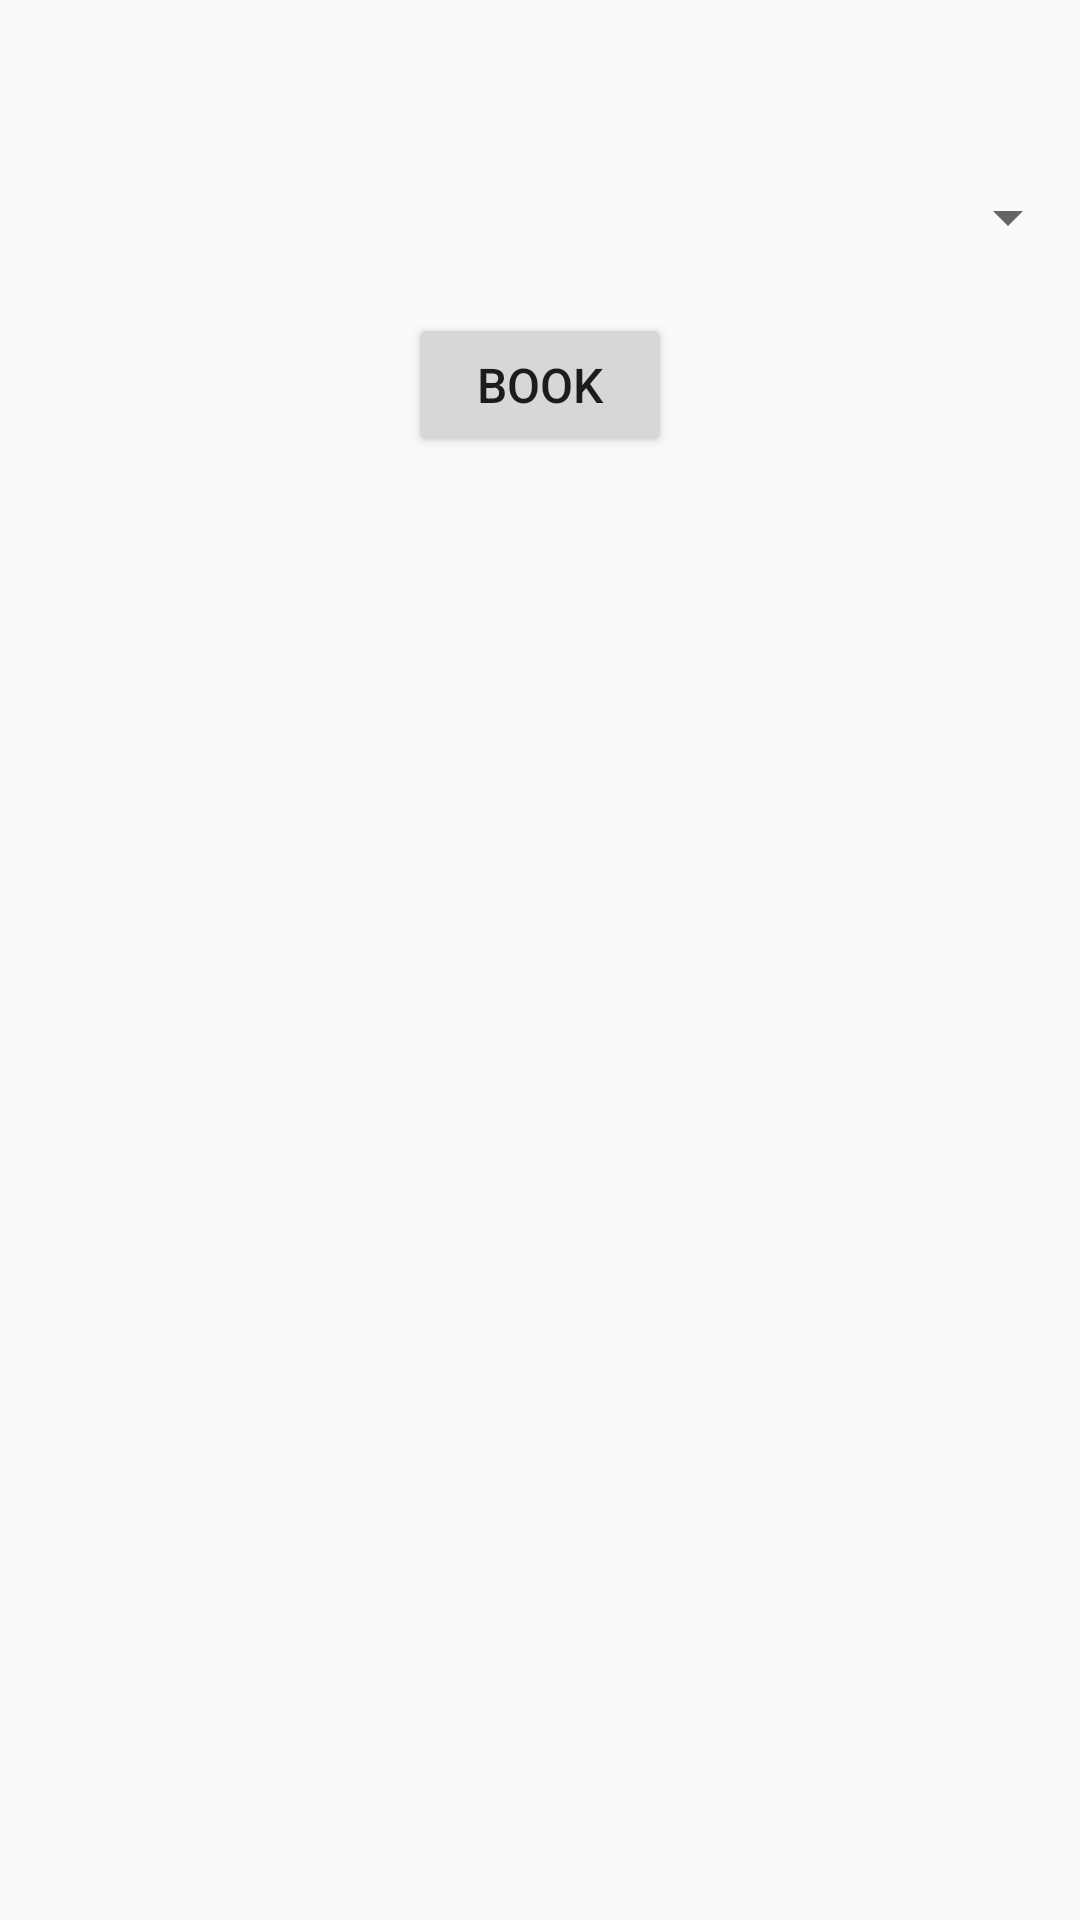

The Android layout XML behind this screen, and the referenced resources:
<!-- AndroidManifest.xml: application theme Theme.PaPapp -->
<!-- res/layout/booking_dialog.xml -->
<?xml version="1.0" encoding="utf-8"?>
<LinearLayout xmlns:android="http://schemas.android.com/apk/res/android"
    android:layout_width="match_parent"
    android:layout_height="wrap_content"
    android:orientation="vertical">

    <TextView
        android:id="@+id/classroomNameTextView"
        android:layout_width="match_parent"
        android:layout_height="wrap_content"
        android:textSize="18sp"
        android:textStyle="bold"
        android:padding="16dp"
        android:textColor="@android:color/black" />

    <Spinner
        android:id="@+id/durationSpinner"
        android:layout_width="match_parent"
        android:layout_height="wrap_content"
        android:padding="16dp" />

    <Button
        android:id="@+id/bookButton"
        android:layout_width="wrap_content"
        android:layout_height="wrap_content"
        android:layout_gravity="center"
        android:layout_marginTop="16dp"
        android:text="Book"
        android:textAllCaps="true"
        android:textSize="16sp" />

</LinearLayout>
<!-- resources referenced by this layout -->
<resources>
  <style name="Theme.PaPapp" parent="Theme.AppCompat.Light.NoActionBar">
          
          <item name="colorPrimary">@color/logo</item>
          <item name="colorOnPrimary">@color/white</item>
          
          <item name="colorSecondary">@color/teal_200</item>
          <item name="colorSecondaryVariant">@color/teal_700</item>
          <item name="colorOnSecondary">@color/black</item>
          
          <item name="android:statusBarColor">?attr/colorOnSecondary</item>
          
      </style>
  <color name="logo">#F9F6B4</color>
  <color name="white">#FFFFFFFF</color>
  <color name="teal_200">#FF03DAC5</color>
  <color name="teal_700">#FF018786</color>
  <color name="black">#FF000000</color>
</resources>
